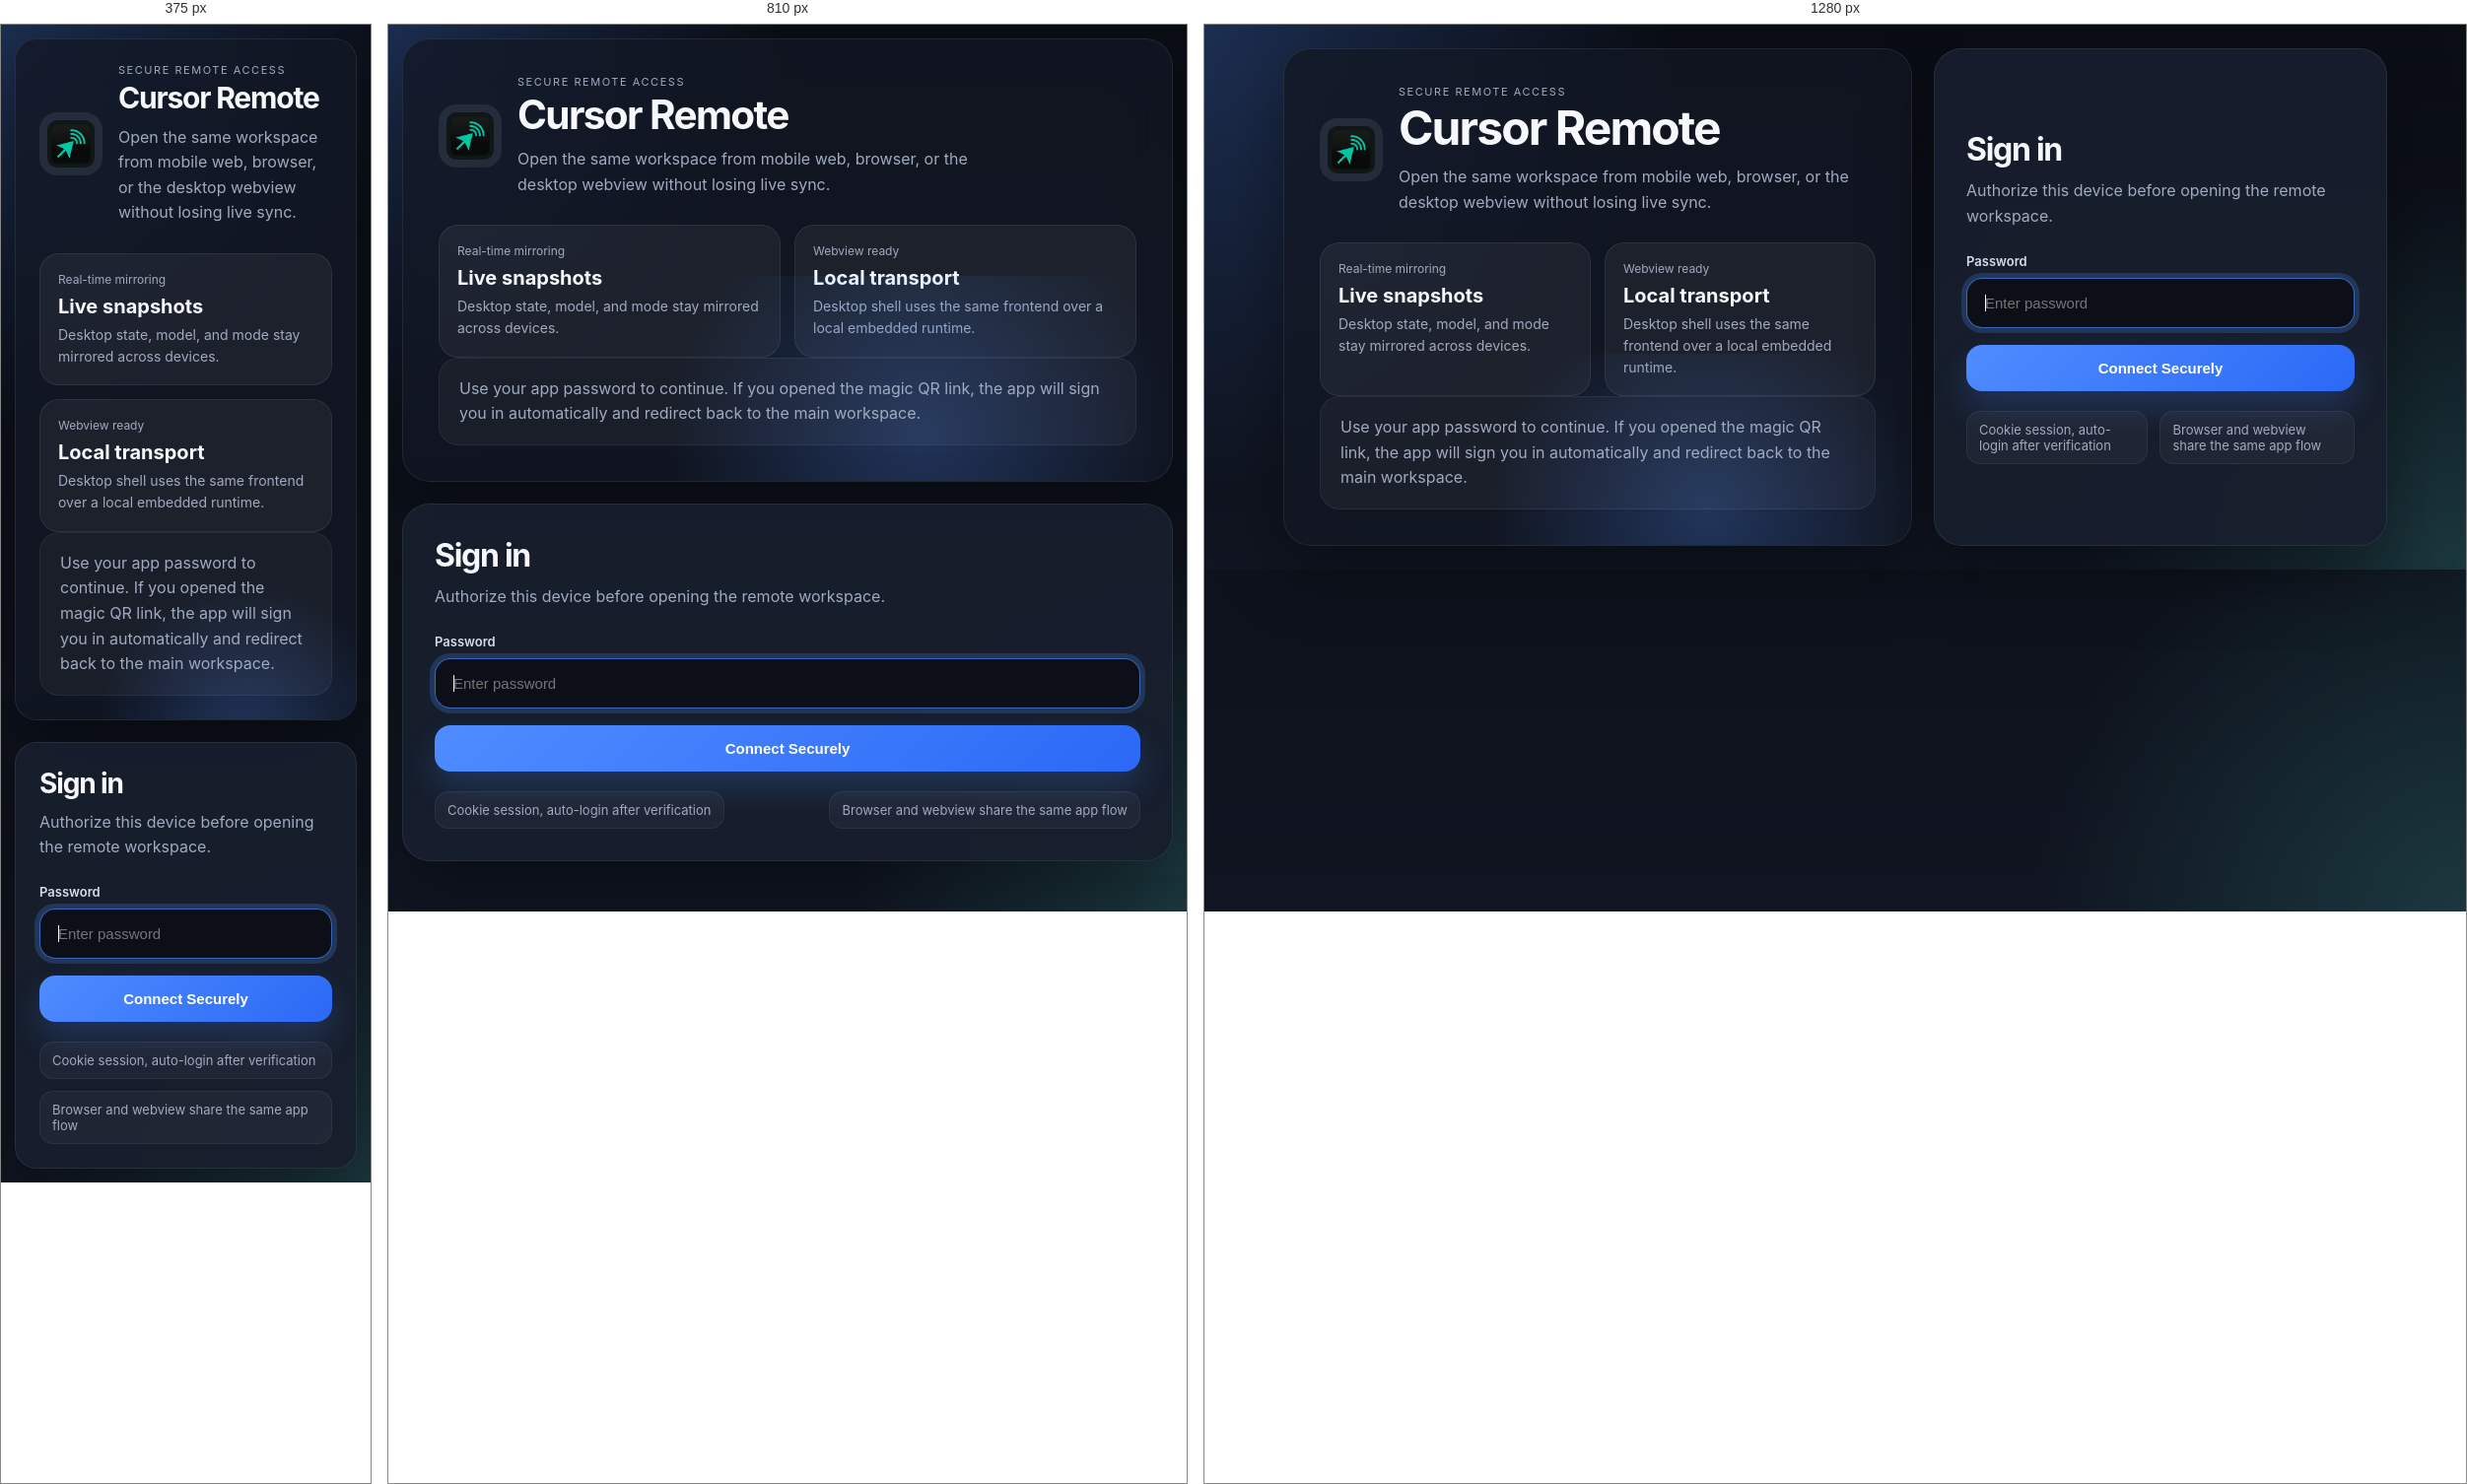
Rendered at 375 px, 810 px and 1280 px, left to right.

<!-- file: login.html -->
<!DOCTYPE html>
<html lang="en">

<head>
    <meta charset="UTF-8">
    <meta name="viewport" content="width=device-width, initial-scale=1.0, viewport-fit=cover">
    <meta name="theme-color" content="#111215">
    <title>Login - Cursor Remote</title>
    <link rel="icon" type="image/png" href="/logo.png">
    <link rel="preconnect" href="https://fonts.googleapis.com">
    <link rel="preconnect" href="https://fonts.gstatic.com" crossorigin>
    <link href="https://fonts.googleapis.com/css2?family=Inter:wght@400;500;600;700&display=swap" rel="stylesheet">
    <style>
        :root {
            color-scheme: dark;
            --bg: #090b11;
            --panel: rgba(19, 24, 36, 0.78);
            --panel-strong: rgba(24, 30, 45, 0.94);
            --border: rgba(255, 255, 255, 0.08);
            --text: #f7f8fb;
            --muted: #a0abc0;
            --accent: #4f8cff;
            --accent-strong: #2b69f6;
            --accent-glow: rgba(79, 140, 255, 0.22);
            --danger: #ff7676;
        }

        * {
            box-sizing: border-box;
        }

        html,
        body {
            margin: 0;
            min-height: 100%;
            font-family: 'Inter', sans-serif;
            background:
                radial-gradient(circle at top left, rgba(79, 140, 255, 0.26), transparent 34%),
                radial-gradient(circle at bottom right, rgba(76, 214, 193, 0.18), transparent 28%),
                linear-gradient(180deg, #0a0d14 0%, #101521 100%);
            color: var(--text);
        }

        body {
            display: flex;
            align-items: stretch;
            justify-content: center;
            padding: 24px;
        }

        .auth-shell {
            width: min(1120px, 100%);
            display: grid;
            grid-template-columns: minmax(320px, 1fr) minmax(340px, 460px);
            gap: 22px;
            align-items: stretch;
        }

        .auth-hero,
        .login-card {
            border: 1px solid var(--border);
            border-radius: 28px;
            background: var(--panel);
            backdrop-filter: blur(24px);
            box-shadow: 0 28px 70px rgba(0, 0, 0, 0.34);
        }

        .auth-hero {
            padding: 36px;
            display: flex;
            flex-direction: column;
            justify-content: space-between;
            overflow: hidden;
            position: relative;
        }

        .auth-hero::before {
            content: "";
            position: absolute;
            inset: auto -10% -25% 25%;
            height: 320px;
            background: radial-gradient(circle, rgba(79, 140, 255, 0.26), transparent 70%);
            pointer-events: none;
        }

        .hero-brand {
            display: flex;
            gap: 16px;
            align-items: center;
        }

        .hero-brand img {
            width: 64px;
            height: 64px;
            border-radius: 18px;
            background: rgba(255, 255, 255, 0.08);
            padding: 8px;
        }

        .hero-brand-copy span {
            display: block;
            font-size: 11px;
            letter-spacing: 0.14em;
            text-transform: uppercase;
            color: var(--muted);
            margin-bottom: 6px;
        }

        .hero-brand-copy h1 {
            margin: 0;
            font-size: clamp(30px, 5vw, 48px);
            line-height: 1.02;
            letter-spacing: -0.04em;
        }

        .hero-brand-copy p {
            margin: 12px 0 0;
            color: var(--muted);
            max-width: 520px;
            line-height: 1.6;
        }

        .hero-grid {
            display: grid;
            grid-template-columns: repeat(2, minmax(0, 1fr));
            gap: 14px;
            margin-top: 28px;
        }

        .hero-stat {
            padding: 18px;
            border-radius: 20px;
            background: rgba(255, 255, 255, 0.05);
            border: 1px solid rgba(255, 255, 255, 0.08);
        }

        .hero-stat span {
            display: block;
            font-size: 12px;
            color: var(--muted);
            margin-bottom: 8px;
        }

        .hero-stat strong {
            display: block;
            font-size: 20px;
            margin-bottom: 6px;
        }

        .hero-stat p {
            margin: 0;
            color: var(--muted);
            line-height: 1.55;
            font-size: 14px;
        }

        .hero-footer {
            position: relative;
            z-index: 1;
            padding: 18px 20px;
            border-radius: 20px;
            background: rgba(255, 255, 255, 0.04);
            border: 1px solid rgba(255, 255, 255, 0.06);
            color: var(--muted);
            line-height: 1.6;
        }

        .login-card {
            padding: 32px;
            display: flex;
            flex-direction: column;
            justify-content: center;
            background: var(--panel-strong);
        }

        .login-card h2 {
            margin: 0 0 10px;
            font-size: 32px;
            letter-spacing: -0.04em;
        }

        .login-card p {
            margin: 0 0 24px;
            color: var(--muted);
            line-height: 1.6;
        }

        .input-group {
            margin-bottom: 16px;
        }

        label {
            display: block;
            font-size: 13px;
            font-weight: 600;
            margin-bottom: 10px;
            color: #d7dceb;
        }

        input {
            width: 100%;
            padding: 16px 18px;
            background: rgba(10, 13, 20, 0.82);
            border: 1px solid rgba(255, 255, 255, 0.08);
            border-radius: 16px;
            color: var(--text);
            outline: none;
            transition: border-color 0.2s ease, box-shadow 0.2s ease, transform 0.2s ease;
            font-size: 15px;
        }

        input:focus {
            border-color: rgba(79, 140, 255, 0.7);
            box-shadow: 0 0 0 5px var(--accent-glow);
            transform: translateY(-1px);
        }

        button {
            width: 100%;
            padding: 15px 18px;
            background: linear-gradient(135deg, var(--accent) 0%, var(--accent-strong) 100%);
            color: #fff;
            border: none;
            border-radius: 16px;
            font-weight: 700;
            cursor: pointer;
            transition: transform 0.2s ease, box-shadow 0.2s ease, opacity 0.2s ease;
            font-size: 15px;
            box-shadow: 0 16px 34px var(--accent-glow);
        }

        button:hover:not(:disabled) {
            transform: translateY(-1px);
        }

        button:disabled {
            opacity: 0.72;
            cursor: wait;
        }

        .login-meta {
            display: flex;
            justify-content: space-between;
            gap: 12px;
            margin-top: 20px;
            color: var(--muted);
            font-size: 13px;
        }

        .login-meta span {
            padding: 10px 12px;
            border-radius: 14px;
            background: rgba(255, 255, 255, 0.04);
            border: 1px solid rgba(255, 255, 255, 0.06);
        }

        .error {
            color: var(--danger);
            font-size: 0.95rem;
            margin-top: 16px;
            display: none;
            padding: 14px 16px;
            background: rgba(255, 118, 118, 0.08);
            border-radius: 14px;
            border: 1px solid rgba(255, 118, 118, 0.18);
        }

        @media (max-width: 980px) {
            body {
                padding: 14px;
            }

            .auth-shell {
                grid-template-columns: 1fr;
            }

            .auth-hero {
                min-height: 0;
            }
        }

        @media (max-width: 640px) {
            .auth-hero,
            .login-card {
                border-radius: 22px;
                padding: 24px;
            }

            .hero-grid {
                grid-template-columns: 1fr;
            }

            .login-card h2 {
                font-size: 28px;
            }

            .login-meta {
                flex-direction: column;
            }
        }
    </style>
</head>

<body>
    <div class="auth-shell">
        <section class="auth-hero">
            <div>
                <div class="hero-brand">
                    <img src="/logo.png" alt="Cursor logo">
                    <div class="hero-brand-copy">
                        <span>Secure remote access</span>
                        <h1>Cursor Remote</h1>
                        <p>Open the same workspace from mobile web, browser, or the desktop webview without losing
                            live sync.</p>
                    </div>
                </div>

                <div class="hero-grid">
                    <article class="hero-stat">
                        <span>Real-time mirroring</span>
                        <strong>Live snapshots</strong>
                        <p>Desktop state, model, and mode stay mirrored across devices.</p>
                    </article>
                    <article class="hero-stat">
                        <span>Webview ready</span>
                        <strong>Local transport</strong>
                        <p>Desktop shell uses the same frontend over a local embedded runtime.</p>
                    </article>
                </div>
            </div>

            <div class="hero-footer">
                Use your app password to continue. If you opened the magic QR link, the app will sign you in
                automatically and redirect back to the main workspace.
            </div>
        </section>

        <section class="login-card">
            <h2>Sign in</h2>
            <p>Authorize this device before opening the remote workspace.</p>

            <div class="input-group">
                <label for="password">Password</label>
                <input type="password" id="password" placeholder="Enter password" autofocus>
            </div>

            <button id="loginBtn">Connect Securely</button>

            <div class="login-meta">
                <span>Cookie session, auto-login after verification</span>
                <span>Browser and webview share the same app flow</span>
            </div>

            <div class="error" id="error">Invalid password. Please try again.</div>
        </section>
    </div>

    <script>
        const btn = document.getElementById('loginBtn');
        const input = document.getElementById('password');
        const error = document.getElementById('error');

        async function doLogin() {
            const password = input.value;
            if (!password) return;

            btn.disabled = true;
            btn.textContent = 'Verifying...';
            error.style.display = 'none';

            try {
                const res = await fetch('/login', {
                    method: 'POST',
                    headers: { 'Content-Type': 'application/json' },
                    body: JSON.stringify({ password })
                });

                if (res.ok) {
                    window.location.href = '/';
                } else {
                    error.textContent = 'Invalid password. Please try again.';
                    error.style.display = 'block';
                    btn.disabled = false;
                    btn.textContent = 'Connect Securely';
                }
            } catch (e) {
                error.textContent = 'Connection failed. Check that the server is running.';
                error.style.display = 'block';
                btn.disabled = false;
                btn.textContent = 'Connect Securely';
            }
        }

        btn.onclick = doLogin;
        input.onkeypress = (e) => {
            if (e.key === 'Enter') doLogin();
        };
    </script>
</body>

</html>